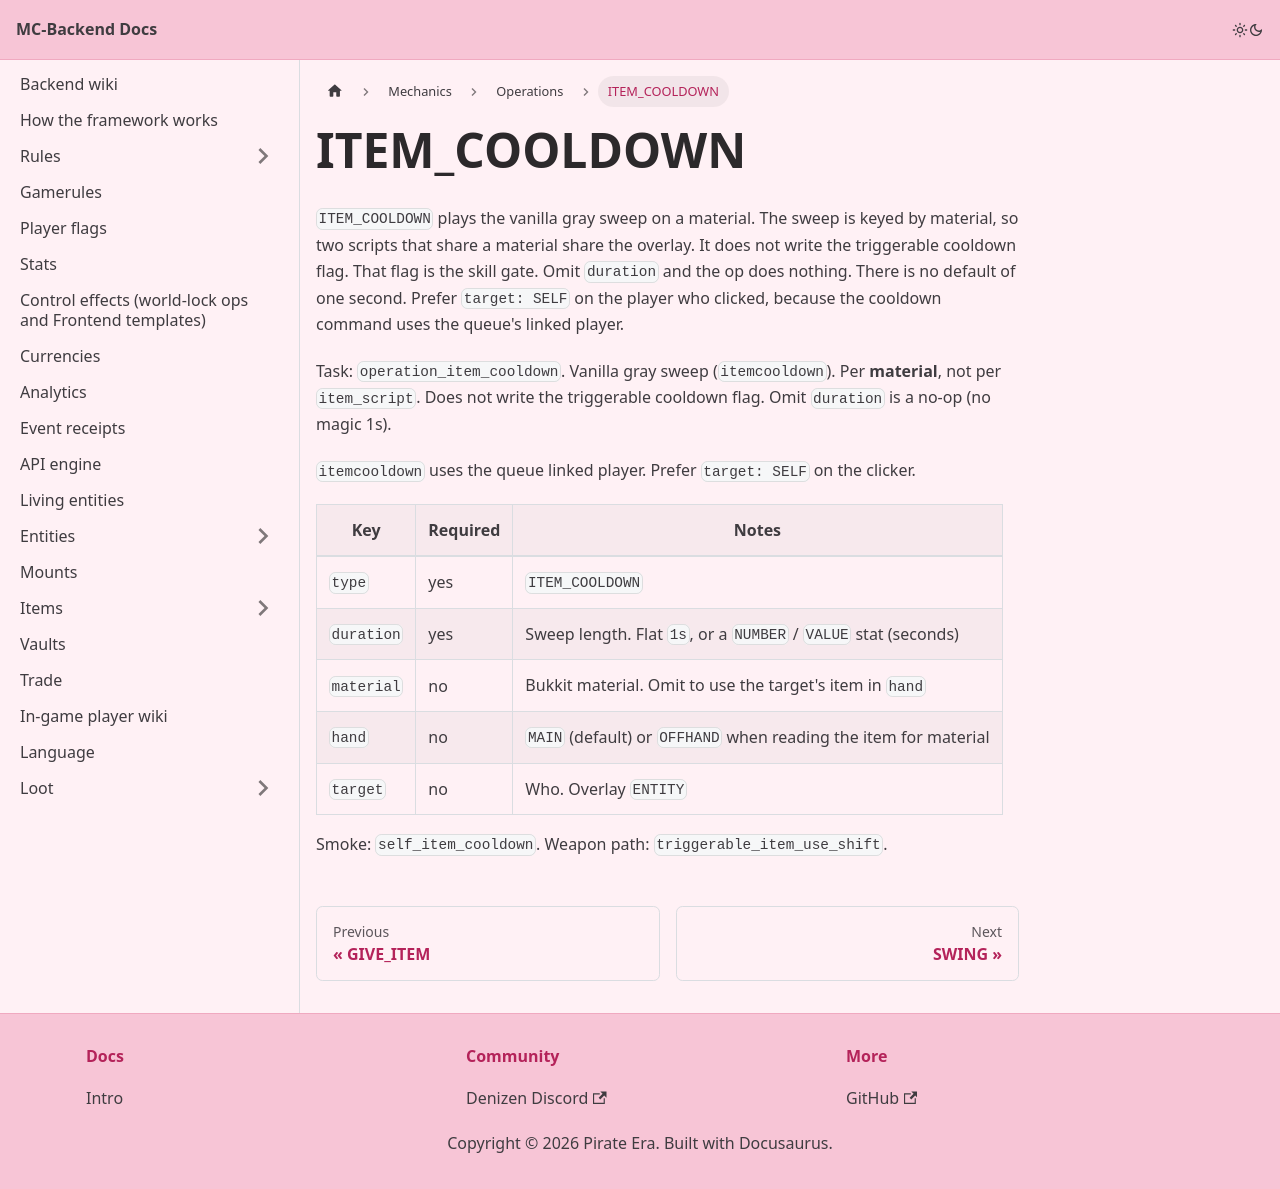

repository: Pirate-Era-Network/MC-Backend-Docs · page: mechanics/operations/item-cooldown.html · generator: docusaurus

---
sidebar_position: 26
---

# ITEM_COOLDOWN

`ITEM_COOLDOWN` plays the vanilla gray sweep on a material. The sweep is keyed by material, so two scripts that share a material share the overlay. It does not write the triggerable cooldown flag. That flag is the skill gate. Omit `duration` and the op does nothing. There is no default of one second. Prefer `target: SELF` on the player who clicked, because the cooldown command uses the queue's linked player.

Task: `operation_item_cooldown`. Vanilla gray sweep (`itemcooldown`). Per **material**, not per `item_script`. Does not write the triggerable cooldown flag. Omit `duration` is a no-op (no magic 1s).

`itemcooldown` uses the queue linked player. Prefer `target: SELF` on the clicker.

| Key | Required | Notes |
| --- | --- | --- |
| `type` | yes | `ITEM_COOLDOWN` |
| `duration` | yes | Sweep length. Flat `1s`, or a `NUMBER` / `VALUE` stat (seconds) |
| `material` | no | Bukkit material. Omit to use the target's item in `hand` |
| `hand` | no | `MAIN` (default) or `OFFHAND` when reading the item for material |
| `target` | no | Who. Overlay `ENTITY` |

Smoke: `self_item_cooldown`. Weapon path: `triggerable_item_use_shift`.
